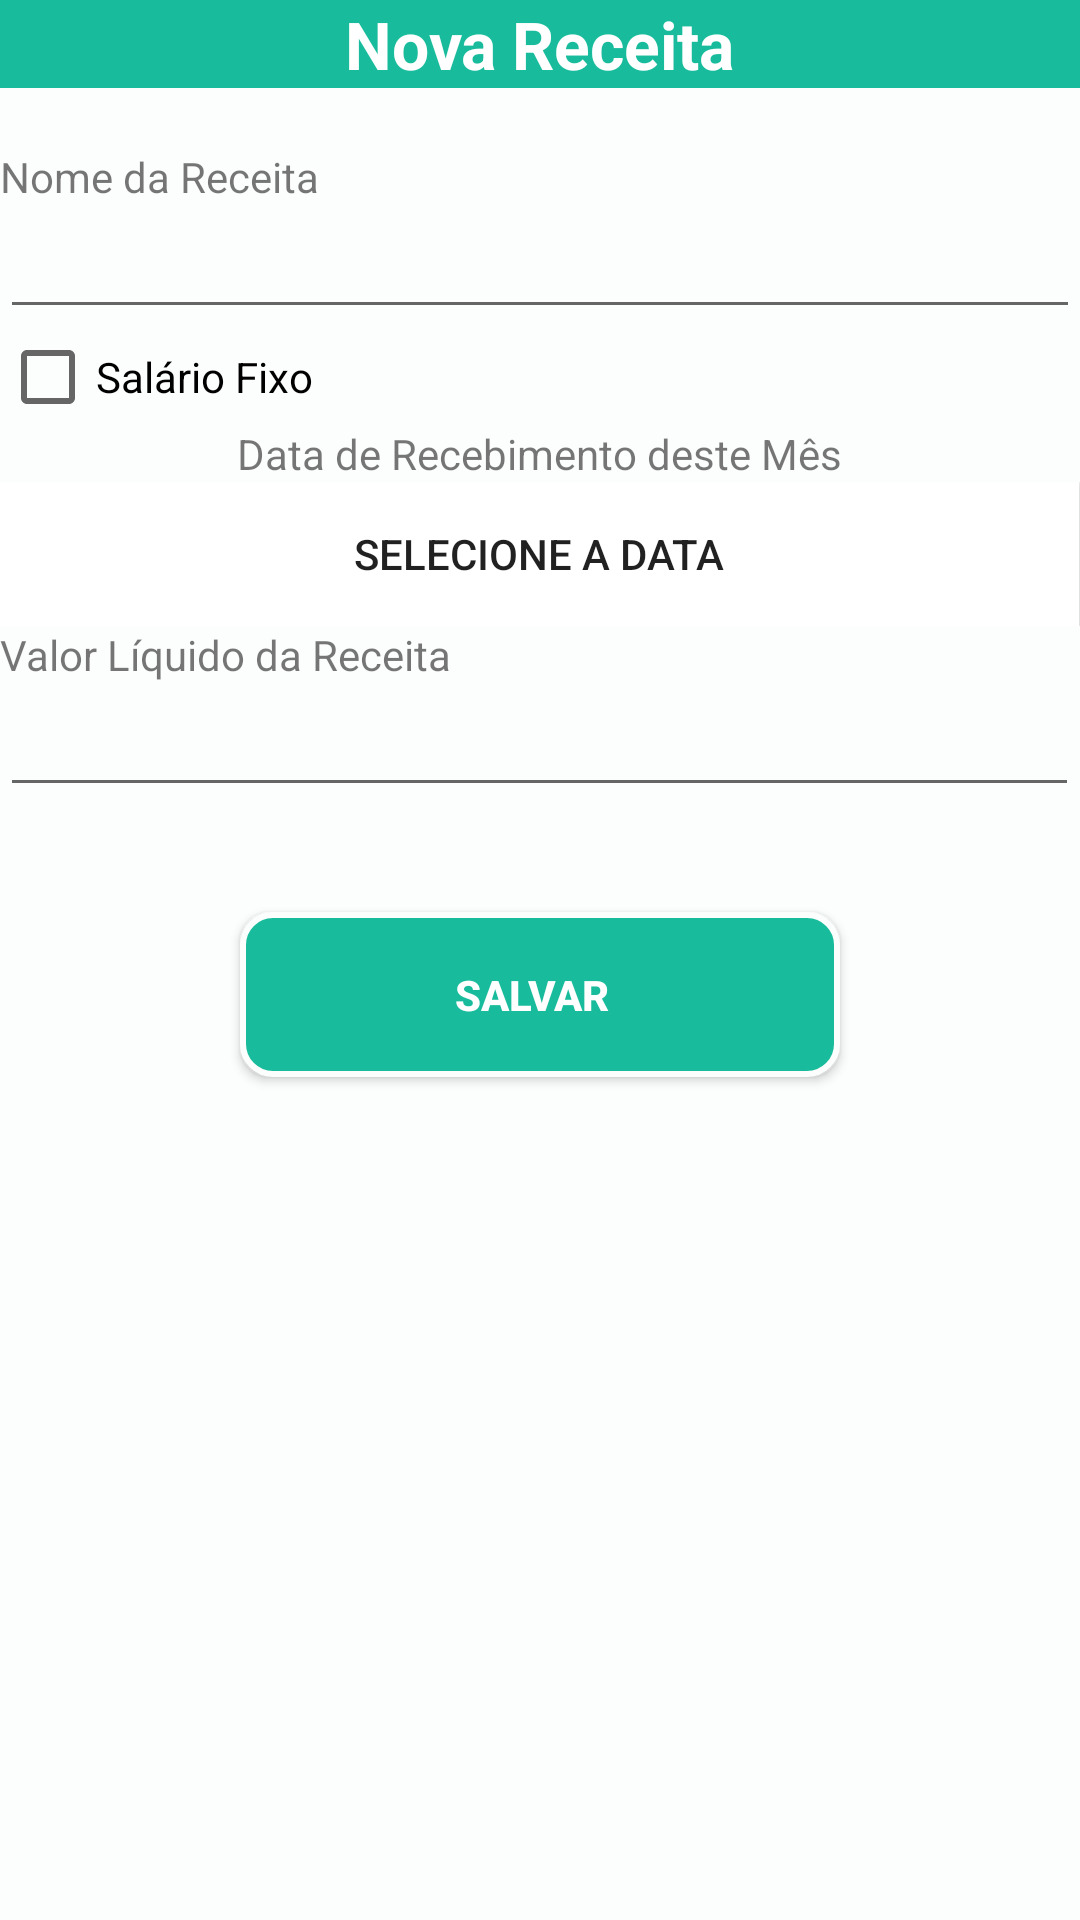

Write the Android layout XML for this screen, with the resource values it uses.
<!-- AndroidManifest.xml: application theme AppTheme -->
<!-- res/layout/activity_nova_receita.xml -->
<?xml version="1.0" encoding="utf-8"?>
<ScrollView xmlns:android="http://schemas.android.com/apk/res/android"
    xmlns:tools="http://schemas.android.com/tools"
    android:layout_width="match_parent"
    android:layout_height="match_parent"
    android:background="#FCFEFD">

    <TableLayout
        xmlns:android="http://schemas.android.com/apk/res/android"
        android:layout_width="match_parent"
        android:layout_height="wrap_content"
        android:stretchColumns="0,1,2"
        tools:ignore="MissingPrefix"
        android:background="#FCFEFD">

        <LinearLayout
            android:id="@+id/LinearReceitas"
            android:background="#18BC9C"
            android:orientation="vertical" >

            <TextView
                android:id="@+id/LabelNovaReceita"
                android:layout_width="wrap_content"
                android:layout_height="wrap_content"
                android:layout_gravity="center"
                android:text="@string/nova_receita"
                android:textAppearance="?android:attr/textAppearanceLarge"
                android:textColor="#ffffff"
                android:textStyle="bold" />
        </LinearLayout>
        <TextView
            android:text="@string/nome_da_receita"
            android:layout_marginTop="20dp"
            />
        <EditText
            android:id="@+id/nomeReceita"
            android:inputType="text"
            />
        <CheckBox
            android:id="@+id/salariofixoCheck"
            android:text="@string/salario_fixo"
            android:layout_width="match_parent"
            android:layout_height="wrap_content"
            />
        <TableRow>
            <TextView
                android:layout_gravity="center"
                android:text="@string/data_de_recebimento_deste_mes"/>
        </TableRow>
        <TableRow >
            <Button
                android:id="@+id/dataReceb"
                android:onClick="selecionarData"
                android:text="@string/selecione_a_data"
                android:background="#FFFFFF"/>
        </TableRow>

        <TableRow>
        <TextView android:text="@string/valor_liquido_da_receita"/>
        </TableRow>

        <TableRow>
        <EditText
            android:id="@+id/valorRec"
            android:inputType="numberDecimal"
            />
        </TableRow>

        <LinearLayout
            android:layout_width="match_parent"
            android:layout_height="match_parent"
            android:gravity="center"
            >

            <Button
                android:id="@+id/BtSalvarReceita"
                android:layout_width="200dp"
                android:layout_height="55dp"
                android:onClick="salvarReceita"
                android:text="@string/salvar"
                android:background="@drawable/shape_button_success"
                android:textColor="#fff"
                android:textStyle="bold"
                android:layout_marginTop="30dp"
                android:layout_marginBottom="20dp"
                />
        </LinearLayout>
    </TableLayout>

</ScrollView>
<!-- resources referenced by this layout -->
<resources>
  <!-- drawable shape_button_success (drawable) -->
  <?xml version="1.0" encoding="UTF-8"?>
  <shape xmlns:android="http://schemas.android.com/apk/res/android">
  
      <gradient
          android:startColor="#18BC9C"
          android:endColor="#18BC9C"
          android:angle="270" />
  
      <stroke
          android:width="2dp"
          android:color="#FCFEFD" />
  
      <corners
          android:radius="10dp" />
  
      <padding
          android:left="10dp"
          android:top="15dp"
          android:right="15dp"
          android:bottom="15dp" />
  
  </shape>
  <string name="data_de_recebimento_deste_mes">Data de Recebimento deste Mês</string>
  <string name="nome_da_receita">Nome da Receita</string>
  <string name="nova_receita">Nova Receita</string>
  <string name="salario_fixo">Salário Fixo</string>
  <string name="salvar">Salvar</string>
  <string name="selecione_a_data">Selecione a Data</string>
  <string name="valor_liquido_da_receita">Valor Líquido da Receita</string>
  <style name="AppTheme" parent="Theme.AppCompat.Light.DarkActionBar">
          
      </style>
</resources>
